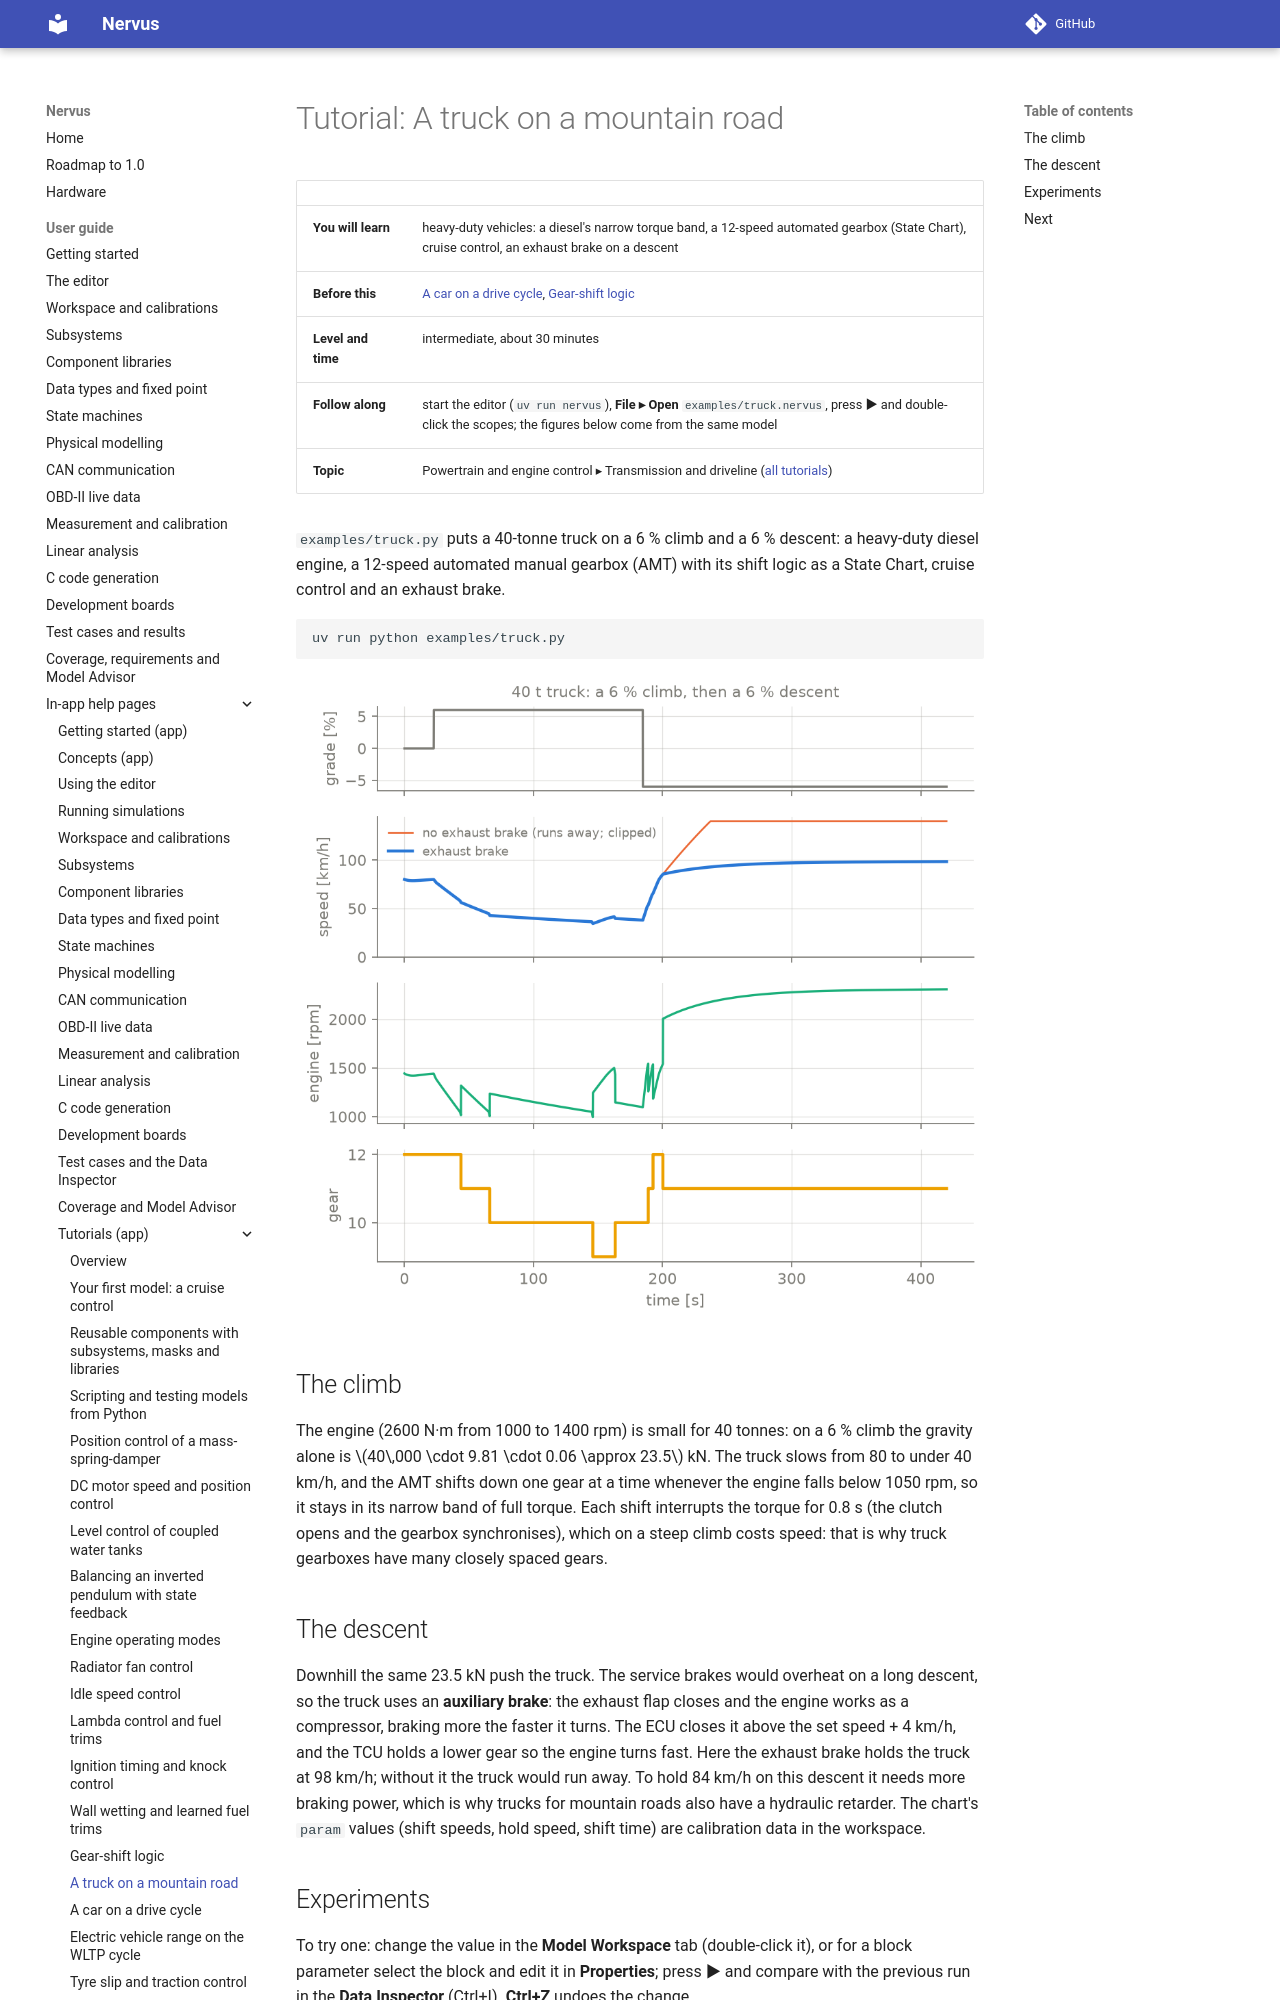

repository: niklasnordin/nervus · page: dev/app-help/tutorial_truck/index.html · generator: mkdocs

# Tutorial: A truck on a mountain road

| | |
|---|---|
| **You will learn** | heavy-duty vehicles: a diesel's narrow torque band, a 12-speed automated gearbox (State Chart), cruise control, an exhaust brake on a descent |
| **Before this** | [A car on a drive cycle](tutorial_drive_cycle.md), [Gear-shift logic](tutorial_gear_shift.md) |
| **Level and time** | intermediate, about 30 minutes |
| **Follow along** | start the editor (`uv run nervus`), **File ▸ Open** `examples/truck.nervus`, press **▶** and double-click the scopes; the figures below come from the same model |
| **Topic** | Powertrain and engine control ▸ Transmission and driveline ([all tutorials](tutorials.md)) |

`examples/truck.py` puts a 40-tonne truck on a 6 % climb and a 6 % descent: a heavy-duty diesel engine, a
12-speed automated manual gearbox (AMT) with its shift logic as a State Chart, cruise control and an exhaust
brake.

```bash
uv run python examples/truck.py
```

![](../images/blocks/truck.png)

## The climb

The engine (2600 N·m from 1000 to 1400 rpm) is small for 40 tonnes: on a 6 % climb the gravity alone is
$40\,000 \cdot 9.81 \cdot 0.06 \approx 23.5$ kN. The truck slows from 80 to under 40 km/h, and the AMT shifts
down one gear at a time whenever the engine falls below 1050 rpm, so it stays in its narrow band of full
torque. Each shift interrupts the torque for 0.8 s (the clutch opens and the gearbox synchronises), which on a
steep climb costs speed: that is why truck gearboxes have many closely spaced gears.
